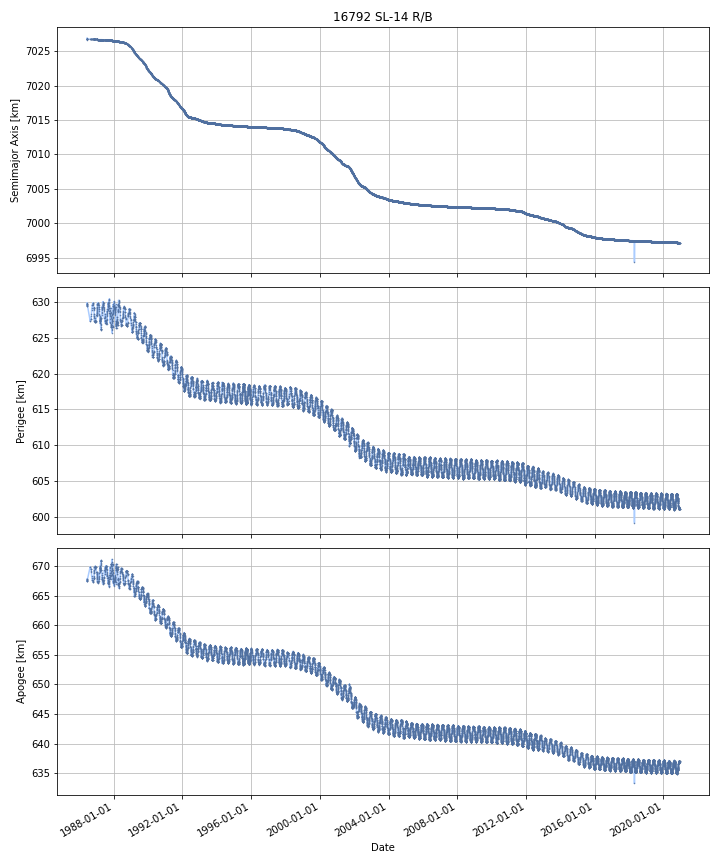

Data behind this chart, as committed beside it:
DATE, SEMIMAJOR_AXIS, PERIAPSIS, APOAPSIS, DOT_SEMIMAJOR_AXIS, DOT_PERIAPSIS, DOT_APOAPSIS
1986-06-13, 7027, 629.6, 667.5, , , 
1986-06-14, 7027, 629.9, 667.4, 0.06863, 0.2567, -0.1195
1986-06-15, 7027, 629.8, 667.5, -0.005285, -0.06667, 0.0561
1986-06-16, 7027, 629.7, 667.5, -0.005285, -0.06667, 0.0561
1986-06-17, 7027, 629.7, 667.6, -0.00486, -0.0608, 0.05108
1986-06-18, 7027, 629.7, 667.6, 7.56589170123334e-05, 0.007531, -0.00738
1986-06-19, 7027, 629.6, 667.6, -0.004531, -0.0558, 0.04674
1986-06-20, 7027, 629.6, 667.6, -0.001221, -0.04157, 0.03913
1986-06-21, 7027, 629.6, 667.7, -0.0001389, -0.03692, 0.03664
1986-06-22, 7027, 629.5, 667.7, -0.0001389, -0.03692, 0.03664
1986-06-23, 7027, 629.5, 667.8, -0.0001389, -0.03692, 0.03664
1986-06-24, 7027, 629.4, 667.8, -0.0001389, -0.03692, 0.03664
1986-06-25, 7027, 629.4, 667.8, -0.0001389, -0.03692, 0.03664
1986-06-26, 7027, 629.4, 667.9, -0.0001389, -0.03692, 0.03664
1986-06-27, 7027, 629.3, 667.9, -0.0001389, -0.03692, 0.03664
1986-06-28, 7027, 629.3, 667.9, -0.0001389, -0.03692, 0.03664
1986-06-29, 7027, 629.3, 668, -0.0001389, -0.03692, 0.03664
1986-06-30, 7027, 629.2, 668, -0.0001389, -0.03692, 0.03664
1986-07-01, 7027, 629.2, 668, -0.0001389, -0.03692, 0.03664
1986-07-02, 7027, 629.2, 668.1, -0.0001389, -0.03692, 0.03664
1986-07-03, 7027, 629.1, 668.1, -0.0001389, -0.03692, 0.03664
1986-07-04, 7027, 629.1, 668.2, -0.0001389, -0.03692, 0.03664
1986-07-05, 7027, 629, 668.2, -0.0001389, -0.03692, 0.03664
1986-07-06, 7027, 629, 668.2, -0.0001389, -0.03692, 0.03664
1986-07-07, 7027, 629, 668.3, -0.0001389, -0.03692, 0.03664
1986-07-08, 7027, 628.9, 668.3, -0.0001389, -0.03692, 0.03664
1986-07-09, 7027, 628.9, 668.3, -0.0001389, -0.03692, 0.03664
1986-07-10, 7027, 628.9, 668.4, -0.0001389, -0.03692, 0.03664
1986-07-11, 7027, 628.8, 668.4, -0.0001389, -0.03692, 0.03664
1986-07-12, 7027, 628.8, 668.4, -0.0001389, -0.03692, 0.03664
1986-07-13, 7027, 628.7, 668.5, -0.0001389, -0.03692, 0.03664
1986-07-14, 7027, 628.7, 668.5, -0.0001389, -0.03692, 0.03664
1986-07-15, 7027, 628.7, 668.6, -0.0001389, -0.03692, 0.03664
1986-07-16, 7027, 628.6, 668.6, -0.0001389, -0.03692, 0.03664
1986-07-17, 7027, 628.6, 668.6, -0.0001389, -0.03692, 0.03664
1986-07-18, 7027, 628.6, 668.7, -0.0001389, -0.03692, 0.03664
1986-07-19, 7027, 628.5, 668.7, -0.0001389, -0.03692, 0.03664
1986-07-20, 7027, 628.5, 668.7, -0.0001389, -0.03692, 0.03664
1986-07-21, 7027, 628.4, 668.8, -0.0001389, -0.03692, 0.03664
1986-07-22, 7027, 628.4, 668.8, -0.0001389, -0.03692, 0.03664
1986-07-23, 7027, 628.4, 668.9, -0.0001389, -0.03692, 0.03664
1986-07-24, 7027, 628.3, 668.9, -0.0001389, -0.03692, 0.03664
1986-07-25, 7027, 628.3, 668.9, -0.0001389, -0.03692, 0.03664
1986-07-26, 7027, 628.3, 669, -0.0001389, -0.03692, 0.03664
1986-07-27, 7027, 628.2, 669, -0.0001389, -0.03692, 0.03664
1986-07-28, 7027, 628.2, 669, -0.0001389, -0.03692, 0.03664
1986-07-29, 7027, 628.2, 669.1, -0.0001389, -0.03692, 0.03664
1986-07-30, 7027, 628.1, 669.1, -0.0001389, -0.03692, 0.03664
1986-07-31, 7027, 628.1, 669.1, -0.0001389, -0.03692, 0.03664
1986-08-01, 7027, 628, 669.2, -0.0001389, -0.03692, 0.03664
1986-08-02, 7027, 628, 669.2, -0.0001389, -0.03692, 0.03664
1986-08-03, 7027, 628, 669.3, -0.0001389, -0.03692, 0.03664
1986-08-04, 7027, 627.9, 669.3, -0.0001389, -0.03692, 0.03664
1986-08-05, 7027, 627.9, 669.3, -0.0001389, -0.03692, 0.03664
1986-08-06, 7027, 627.9, 669.4, -0.0001389, -0.03692, 0.03664
1986-08-07, 7027, 627.8, 669.4, -0.0001389, -0.03692, 0.03664
1986-08-08, 7027, 627.8, 669.4, -0.0001389, -0.03692, 0.03664
1986-08-09, 7027, 627.7, 669.5, -0.0001389, -0.03692, 0.03664
1986-08-10, 7027, 627.7, 669.5, -0.0001389, -0.03692, 0.03664
1986-08-11, 7027, 627.7, 669.5, -0.0001389, -0.03692, 0.03664
... 12,539 more rows
